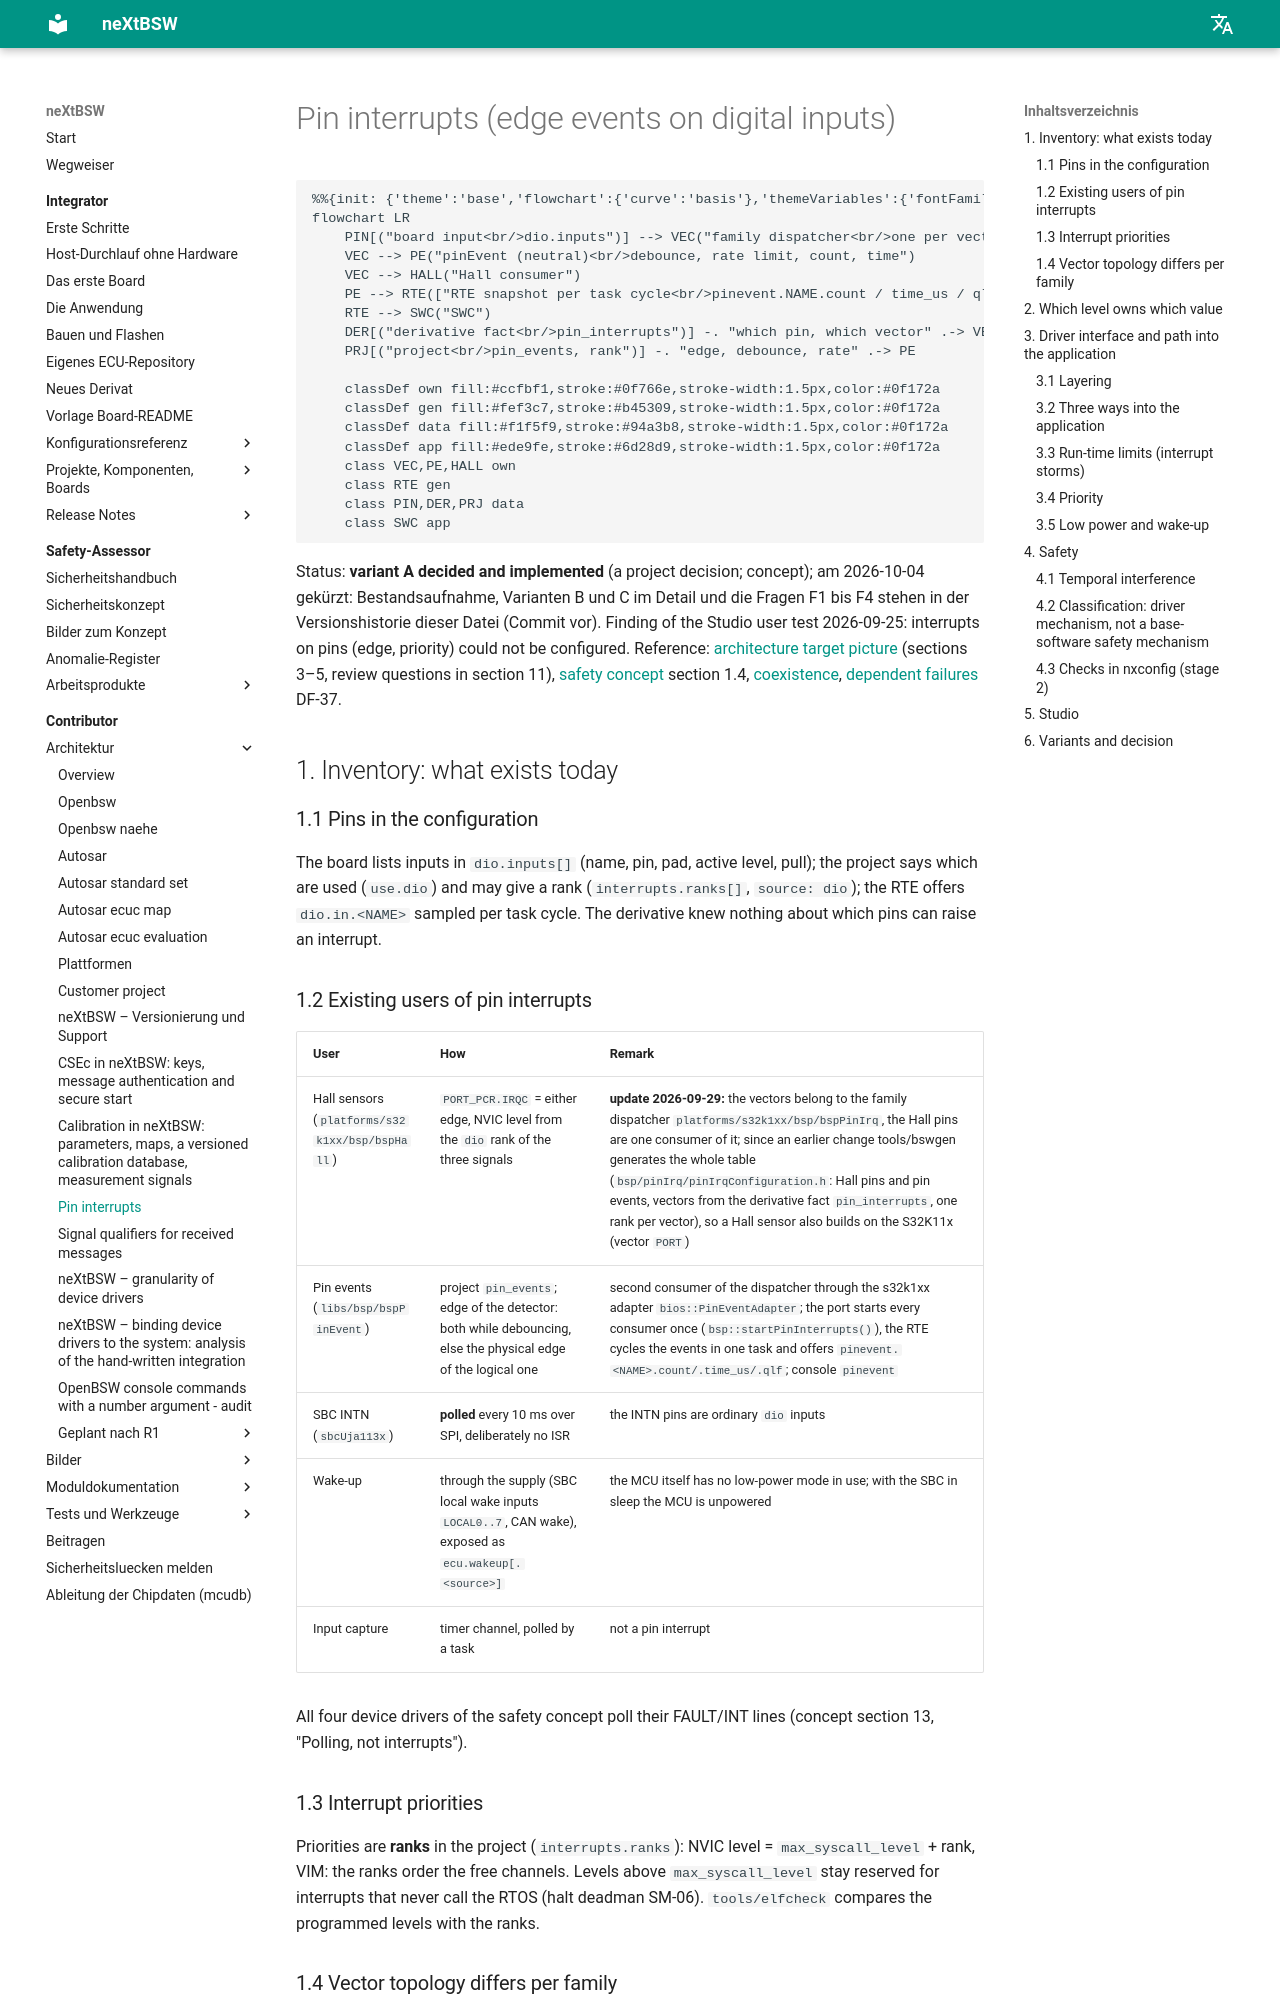

repository: danielsimonreinhardt/neXtBSW · page: 1.0.0/doc/architecture/pin-interrupts/index.html · generator: mkdocs

<!-- SPDX-License-Identifier: Apache-2.0 -->

# Pin interrupts (edge events on digital inputs)

```mermaid
%%{init: {'theme':'base','flowchart':{'curve':'basis'},'themeVariables':{'fontFamily':'Segoe UI, Helvetica, Arial, sans-serif','fontSize':'14px','background':'#ffffff','primaryColor':'#ffffff','primaryBorderColor':'#64748b','primaryTextColor':'#0f172a','lineColor':'#475569','edgeLabelBackground':'#ffffff','tertiaryColor':'#f8fafc','clusterBkg':'#f8fafc','clusterBorder':'#cbd5e1'}}}%%
flowchart LR
    PIN[("board input<br/>dio.inputs")] --> VEC("family dispatcher<br/>one per vector, clears own flags")
    VEC --> PE("pinEvent (neutral)<br/>debounce, rate limit, count, time")
    VEC --> HALL("Hall consumer")
    PE --> RTE(["RTE snapshot per task cycle<br/>pinevent.NAME.count / time_us / qlf"])
    RTE --> SWC("SWC")
    DER[("derivative fact<br/>pin_interrupts")] -. "which pin, which vector" .-> VEC
    PRJ[("project<br/>pin_events, rank")] -. "edge, debounce, rate" .-> PE

    classDef own fill:#ccfbf1,stroke:#0f766e,stroke-width:1.5px,color:#0f172a
    classDef gen fill:#fef3c7,stroke:#b45309,stroke-width:1.5px,color:#0f172a
    classDef data fill:#f1f5f9,stroke:#94a3b8,stroke-width:1.5px,color:#0f172a
    classDef app fill:#ede9fe,stroke:#6d28d9,stroke-width:1.5px,color:#0f172a
    class VEC,PE,HALL own
    class RTE gen
    class PIN,DER,PRJ data
    class SWC app
```

Status: **variant A decided and implemented** (decision of the user 2026-09-29; IO-47 concept, IO-51 to IO-54);
am 2026-10-04 (DOC-75) gekürzt: Bestandsaufnahme, Varianten B und C im Detail und die Fragen F1 bis F4 stehen in der
Versionshistorie dieser Datei (Commit vor DOC-75). Finding of the Studio user test 2026-09-25: interrupts on pins (edge,
priority) could not be configured.
Reference: [architecture target picture](README.md) (sections 3–5, review questions in section 11),
[safety concept](../safety/concept.md) section 1.4, [coexistence](../safety/coexistence.md), [dependent
failures](../safety/dfa.md) DF-37.

## 1. Inventory: what exists today

### 1.1 Pins in the configuration

The board lists inputs in `dio.inputs[]` (name, pin, pad, active level, pull); the project says which are used
(`use.dio`) and may give a rank (`interrupts.ranks[]`, `source: dio`); the RTE offers `dio.in.<NAME>` sampled per task
cycle. The derivative knew nothing about which pins can raise an interrupt.

### 1.2 Existing users of pin interrupts

| User | How | Remark |
|---|---|---|
| Hall sensors (IO-07, `platforms/s32k1xx/bsp/bspHall`) | `PORT_PCR.IRQC` = either edge, NVIC level from the `dio` rank of the three signals | **update 2026-09-29 (IO-52/IO-54):** the vectors belong to the family dispatcher `platforms/s32k1xx/bsp/bspPinIrq` (IO-52), the Hall pins are one consumer of it; since IO-54 tools/bswgen generates the whole table (`bsp/pinIrq/pinIrqConfiguration.h`: Hall pins and pin events, vectors from the derivative fact `pin_interrupts`, one rank per vector), so a Hall sensor also builds on the S32K11x (vector `PORT`) |
| Pin events (IO-53/IO-54, `libs/bsp/bspPinEvent`) | project `pin_events`; edge of the detector: both while debouncing, else the physical edge of the logical one | second consumer of the dispatcher through the s32k1xx adapter `bios::PinEventAdapter`; the port starts every consumer once (`bsp::startPinInterrupts()`), the RTE cycles the events in one task and offers `pinevent.<NAME>.count/.time_us/.qlf`; console `pinevent` |
| SBC INTN (`sbcUja113x`) | **polled** every 10 ms over SPI, deliberately no ISR | the INTN pins are ordinary `dio` inputs |
| Wake-up | through the supply (SBC local wake inputs `LOCAL0..7`, CAN wake), exposed as `ecu.wakeup[.<source>]` | the MCU itself has no low-power mode in use; with the SBC in sleep the MCU is unpowered |
| Input capture (IO-03) | timer channel, polled by a task | not a pin interrupt |

All four device drivers of the safety concept poll their FAULT/INT lines (concept section 13, "Polling, not
interrupts").
